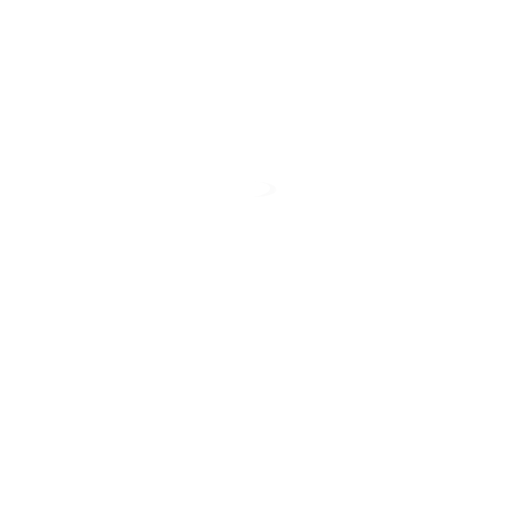
t = 0.00 s
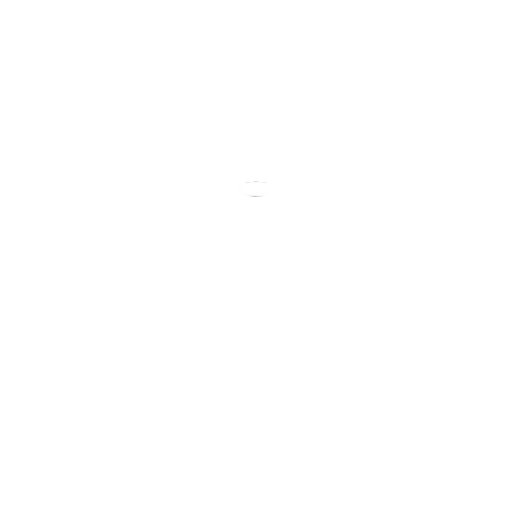
t = 0.25 s
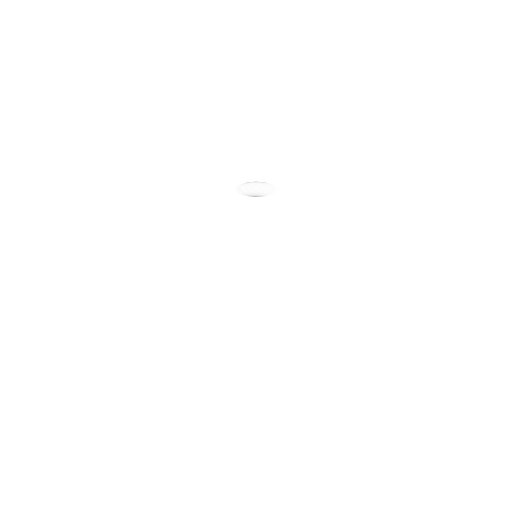
t = 0.50 s
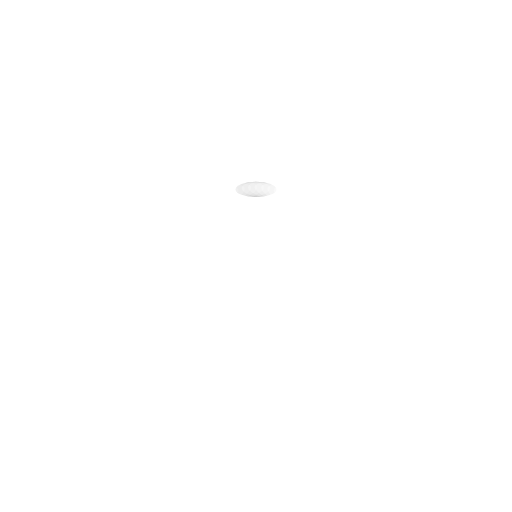
t = 0.75 s

The animated SVG that drew these frames (rendered in a browser with its animation timeline set to each time). Animation: 67 SMIL elements (animate=67); one cycle of 1.00 s, repeats indefinitely.

<?xml version="1.0" encoding="utf-8"?>
<svg xmlns="http://www.w3.org/2000/svg" xmlns:xlink="http://www.w3.org/1999/xlink" style="margin: auto; background: none; display: flex; shape-rendering: auto;" width="230px" height="230px" viewBox="0 0 100 100" preserveAspectRatio="xMidYMid">
<g transform="rotate(0 50 50)">
  <rect x="46" y="35.5" rx="4" ry="1.5" width="8" height="3" fill="#000">
    <animate attributeName="opacity" values="1;0" keyTimes="0;1" dur="1s" begin="-0.9850746268656716s" repeatCount="indefinite"></animate>
  </rect>
</g><g transform="rotate(5.373134328358209 50 50)">
  <rect x="46" y="35.5" rx="4" ry="1.5" width="8" height="3" fill="#ffffff">
    <animate attributeName="opacity" values="1;0" keyTimes="0;1" dur="1s" begin="-0.9701492537313433s" repeatCount="indefinite"></animate>
  </rect>
</g><g transform="rotate(10.746268656716419 50 50)">
  <rect x="46" y="35.5" rx="4" ry="1.5" width="8" height="3" fill="#ffffff">
    <animate attributeName="opacity" values="1;0" keyTimes="0;1" dur="1s" begin="-0.9552238805970149s" repeatCount="indefinite"></animate>
  </rect>
</g><g transform="rotate(16.119402985074625 50 50)">
  <rect x="46" y="35.5" rx="4" ry="1.5" width="8" height="3" fill="#ffffff">
    <animate attributeName="opacity" values="1;0" keyTimes="0;1" dur="1s" begin="-0.9402985074626866s" repeatCount="indefinite"></animate>
  </rect>
</g><g transform="rotate(21.492537313432837 50 50)">
  <rect x="46" y="35.5" rx="4" ry="1.5" width="8" height="3" fill="#ffffff">
    <animate attributeName="opacity" values="1;0" keyTimes="0;1" dur="1s" begin="-0.9253731343283582s" repeatCount="indefinite"></animate>
  </rect>
</g><g transform="rotate(26.865671641791046 50 50)">
  <rect x="46" y="35.5" rx="4" ry="1.5" width="8" height="3" fill="#ffffff">
    <animate attributeName="opacity" values="1;0" keyTimes="0;1" dur="1s" begin="-0.9104477611940298s" repeatCount="indefinite"></animate>
  </rect>
</g><g transform="rotate(32.23880597014925 50 50)">
  <rect x="46" y="35.5" rx="4" ry="1.5" width="8" height="3" fill="#ffffff">
    <animate attributeName="opacity" values="1;0" keyTimes="0;1" dur="1s" begin="-0.8955223880597015s" repeatCount="indefinite"></animate>
  </rect>
</g><g transform="rotate(37.61194029850746 50 50)">
  <rect x="46" y="35.5" rx="4" ry="1.5" width="8" height="3" fill="#ffffff">
    <animate attributeName="opacity" values="1;0" keyTimes="0;1" dur="1s" begin="-0.8805970149253731s" repeatCount="indefinite"></animate>
  </rect>
</g><g transform="rotate(42.985074626865675 50 50)">
  <rect x="46" y="35.5" rx="4" ry="1.5" width="8" height="3" fill="#ffffff">
    <animate attributeName="opacity" values="1;0" keyTimes="0;1" dur="1s" begin="-0.8656716417910447s" repeatCount="indefinite"></animate>
  </rect>
</g><g transform="rotate(48.35820895522388 50 50)">
  <rect x="46" y="35.5" rx="4" ry="1.5" width="8" height="3" fill="#ffffff">
    <animate attributeName="opacity" values="1;0" keyTimes="0;1" dur="1s" begin="-0.8507462686567164s" repeatCount="indefinite"></animate>
  </rect>
</g><g transform="rotate(53.73134328358209 50 50)">
  <rect x="46" y="35.5" rx="4" ry="1.5" width="8" height="3" fill="#ffffff">
    <animate attributeName="opacity" values="1;0" keyTimes="0;1" dur="1s" begin="-0.835820895522388s" repeatCount="indefinite"></animate>
  </rect>
</g><g transform="rotate(59.1044776119403 50 50)">
  <rect x="46" y="35.5" rx="4" ry="1.5" width="8" height="3" fill="#ffffff">
    <animate attributeName="opacity" values="1;0" keyTimes="0;1" dur="1s" begin="-0.8208955223880597s" repeatCount="indefinite"></animate>
  </rect>
</g><g transform="rotate(64.4776119402985 50 50)">
  <rect x="46" y="35.5" rx="4" ry="1.5" width="8" height="3" fill="#ffffff">
    <animate attributeName="opacity" values="1;0" keyTimes="0;1" dur="1s" begin="-0.8059701492537313s" repeatCount="indefinite"></animate>
  </rect>
</g><g transform="rotate(69.85074626865672 50 50)">
  <rect x="46" y="35.5" rx="4" ry="1.5" width="8" height="3" fill="#ffffff">
    <animate attributeName="opacity" values="1;0" keyTimes="0;1" dur="1s" begin="-0.7910447761194029s" repeatCount="indefinite"></animate>
  </rect>
</g><g transform="rotate(75.22388059701493 50 50)">
  <rect x="46" y="35.5" rx="4" ry="1.5" width="8" height="3" fill="#ffffff">
    <animate attributeName="opacity" values="1;0" keyTimes="0;1" dur="1s" begin="-0.7761194029850746s" repeatCount="indefinite"></animate>
  </rect>
</g><g transform="rotate(80.59701492537313 50 50)">
  <rect x="46" y="35.5" rx="4" ry="1.5" width="8" height="3" fill="#ffffff">
    <animate attributeName="opacity" values="1;0" keyTimes="0;1" dur="1s" begin="-0.7611940298507462s" repeatCount="indefinite"></animate>
  </rect>
</g><g transform="rotate(85.97014925373135 50 50)">
  <rect x="46" y="35.5" rx="4" ry="1.5" width="8" height="3" fill="#ffffff">
    <animate attributeName="opacity" values="1;0" keyTimes="0;1" dur="1s" begin="-0.746268656716418s" repeatCount="indefinite"></animate>
  </rect>
</g><g transform="rotate(91.34328358208955 50 50)">
  <rect x="46" y="35.5" rx="4" ry="1.5" width="8" height="3" fill="#ffffff">
    <animate attributeName="opacity" values="1;0" keyTimes="0;1" dur="1s" begin="-0.7313432835820896s" repeatCount="indefinite"></animate>
  </rect>
</g><g transform="rotate(96.71641791044776 50 50)">
  <rect x="46" y="35.5" rx="4" ry="1.5" width="8" height="3" fill="#ffffff">
    <animate attributeName="opacity" values="1;0" keyTimes="0;1" dur="1s" begin="-0.7164179104477612s" repeatCount="indefinite"></animate>
  </rect>
</g><g transform="rotate(102.08955223880596 50 50)">
  <rect x="46" y="35.5" rx="4" ry="1.5" width="8" height="3" fill="#ffffff">
    <animate attributeName="opacity" values="1;0" keyTimes="0;1" dur="1s" begin="-0.7014925373134329s" repeatCount="indefinite"></animate>
  </rect>
</g><g transform="rotate(107.46268656716418 50 50)">
  <rect x="46" y="35.5" rx="4" ry="1.5" width="8" height="3" fill="#ffffff">
    <animate attributeName="opacity" values="1;0" keyTimes="0;1" dur="1s" begin="-0.6865671641791045s" repeatCount="indefinite"></animate>
  </rect>
</g><g transform="rotate(112.83582089552239 50 50)">
  <rect x="46" y="35.5" rx="4" ry="1.5" width="8" height="3" fill="#ffffff">
    <animate attributeName="opacity" values="1;0" keyTimes="0;1" dur="1s" begin="-0.6716417910447762s" repeatCount="indefinite"></animate>
  </rect>
</g><g transform="rotate(118.2089552238806 50 50)">
  <rect x="46" y="35.5" rx="4" ry="1.5" width="8" height="3" fill="#ffffff">
    <animate attributeName="opacity" values="1;0" keyTimes="0;1" dur="1s" begin="-0.6567164179104478s" repeatCount="indefinite"></animate>
  </rect>
</g><g transform="rotate(123.58208955223881 50 50)">
  <rect x="46" y="35.5" rx="4" ry="1.5" width="8" height="3" fill="#ffffff">
    <animate attributeName="opacity" values="1;0" keyTimes="0;1" dur="1s" begin="-0.6417910447761194s" repeatCount="indefinite"></animate>
  </rect>
</g><g transform="rotate(128.955223880597 50 50)">
  <rect x="46" y="35.5" rx="4" ry="1.5" width="8" height="3" fill="#ffffff">
    <animate attributeName="opacity" values="1;0" keyTimes="0;1" dur="1s" begin="-0.6268656716417911s" repeatCount="indefinite"></animate>
  </rect>
</g><g transform="rotate(134.32835820895522 50 50)">
  <rect x="46" y="35.5" rx="4" ry="1.5" width="8" height="3" fill="#ffffff">
    <animate attributeName="opacity" values="1;0" keyTimes="0;1" dur="1s" begin="-0.6119402985074627s" repeatCount="indefinite"></animate>
  </rect>
</g><g transform="rotate(139.70149253731344 50 50)">
  <rect x="46" y="35.5" rx="4" ry="1.5" width="8" height="3" fill="#ffffff">
    <animate attributeName="opacity" values="1;0" keyTimes="0;1" dur="1s" begin="-0.5970149253731343s" repeatCount="indefinite"></animate>
  </rect>
</g><g transform="rotate(145.07462686567163 50 50)">
  <rect x="46" y="35.5" rx="4" ry="1.5" width="8" height="3" fill="#ffffff">
    <animate attributeName="opacity" values="1;0" keyTimes="0;1" dur="1s" begin="-0.582089552238806s" repeatCount="indefinite"></animate>
  </rect>
</g><g transform="rotate(150.44776119402985 50 50)">
  <rect x="46" y="35.5" rx="4" ry="1.5" width="8" height="3" fill="#ffffff">
    <animate attributeName="opacity" values="1;0" keyTimes="0;1" dur="1s" begin="-0.5671641791044776s" repeatCount="indefinite"></animate>
  </rect>
</g><g transform="rotate(155.82089552238807 50 50)">
  <rect x="46" y="35.5" rx="4" ry="1.5" width="8" height="3" fill="#ffffff">
    <animate attributeName="opacity" values="1;0" keyTimes="0;1" dur="1s" begin="-0.5522388059701493s" repeatCount="indefinite"></animate>
  </rect>
</g><g transform="rotate(161.19402985074626 50 50)">
  <rect x="46" y="35.5" rx="4" ry="1.5" width="8" height="3" fill="#ffffff">
    <animate attributeName="opacity" values="1;0" keyTimes="0;1" dur="1s" begin="-0.5373134328358209s" repeatCount="indefinite"></animate>
  </rect>
</g><g transform="rotate(166.56716417910448 50 50)">
  <rect x="46" y="35.5" rx="4" ry="1.5" width="8" height="3" fill="#ffffff">
    <animate attributeName="opacity" values="1;0" keyTimes="0;1" dur="1s" begin="-0.5223880597014925s" repeatCount="indefinite"></animate>
  </rect>
</g><g transform="rotate(171.9402985074627 50 50)">
  <rect x="46" y="35.5" rx="4" ry="1.5" width="8" height="3" fill="#ffffff">
    <animate attributeName="opacity" values="1;0" keyTimes="0;1" dur="1s" begin="-0.5074626865671642s" repeatCount="indefinite"></animate>
  </rect>
</g><g transform="rotate(177.3134328358209 50 50)">
  <rect x="46" y="35.5" rx="4" ry="1.5" width="8" height="3" fill="#ffffff">
    <animate attributeName="opacity" values="1;0" keyTimes="0;1" dur="1s" begin="-0.4925373134328358s" repeatCount="indefinite"></animate>
  </rect>
</g><g transform="rotate(182.6865671641791 50 50)">
  <rect x="46" y="35.5" rx="4" ry="1.5" width="8" height="3" fill="#ffffff">
    <animate attributeName="opacity" values="1;0" keyTimes="0;1" dur="1s" begin="-0.47761194029850745s" repeatCount="indefinite"></animate>
  </rect>
</g><g transform="rotate(188.0597014925373 50 50)">
  <rect x="46" y="35.5" rx="4" ry="1.5" width="8" height="3" fill="#ffffff">
    <animate attributeName="opacity" values="1;0" keyTimes="0;1" dur="1s" begin="-0.4626865671641791s" repeatCount="indefinite"></animate>
  </rect>
</g><g transform="rotate(193.43283582089552 50 50)">
  <rect x="46" y="35.5" rx="4" ry="1.5" width="8" height="3" fill="#ffffff">
    <animate attributeName="opacity" values="1;0" keyTimes="0;1" dur="1s" begin="-0.44776119402985076s" repeatCount="indefinite"></animate>
  </rect>
</g><g transform="rotate(198.80597014925374 50 50)">
  <rect x="46" y="35.5" rx="4" ry="1.5" width="8" height="3" fill="#ffffff">
    <animate attributeName="opacity" values="1;0" keyTimes="0;1" dur="1s" begin="-0.43283582089552236s" repeatCount="indefinite"></animate>
  </rect>
</g><g transform="rotate(204.17910447761193 50 50)">
  <rect x="46" y="35.5" rx="4" ry="1.5" width="8" height="3" fill="#ffffff">
    <animate attributeName="opacity" values="1;0" keyTimes="0;1" dur="1s" begin="-0.417910447761194s" repeatCount="indefinite"></animate>
  </rect>
</g><g transform="rotate(209.55223880597015 50 50)">
  <rect x="46" y="35.5" rx="4" ry="1.5" width="8" height="3" fill="#ffffff">
    <animate attributeName="opacity" values="1;0" keyTimes="0;1" dur="1s" begin="-0.40298507462686567s" repeatCount="indefinite"></animate>
  </rect>
</g><g transform="rotate(214.92537313432837 50 50)">
  <rect x="46" y="35.5" rx="4" ry="1.5" width="8" height="3" fill="#ffffff">
    <animate attributeName="opacity" values="1;0" keyTimes="0;1" dur="1s" begin="-0.3880597014925373s" repeatCount="indefinite"></animate>
  </rect>
</g><g transform="rotate(220.29850746268656 50 50)">
  <rect x="46" y="35.5" rx="4" ry="1.5" width="8" height="3" fill="#ffffff">
    <animate attributeName="opacity" values="1;0" keyTimes="0;1" dur="1s" begin="-0.373134328358209s" repeatCount="indefinite"></animate>
  </rect>
</g><g transform="rotate(225.67164179104478 50 50)">
  <rect x="46" y="35.5" rx="4" ry="1.5" width="8" height="3" fill="#ffffff">
    <animate attributeName="opacity" values="1;0" keyTimes="0;1" dur="1s" begin="-0.3582089552238806s" repeatCount="indefinite"></animate>
  </rect>
</g><g transform="rotate(231.044776119403 50 50)">
  <rect x="46" y="35.5" rx="4" ry="1.5" width="8" height="3" fill="#ffffff">
    <animate attributeName="opacity" values="1;0" keyTimes="0;1" dur="1s" begin="-0.34328358208955223s" repeatCount="indefinite"></animate>
  </rect>
</g><g transform="rotate(236.4179104477612 50 50)">
  <rect x="46" y="35.5" rx="4" ry="1.5" width="8" height="3" fill="#ffffff">
    <animate attributeName="opacity" values="1;0" keyTimes="0;1" dur="1s" begin="-0.3283582089552239s" repeatCount="indefinite"></animate>
  </rect>
</g><g transform="rotate(241.7910447761194 50 50)">
  <rect x="46" y="35.5" rx="4" ry="1.5" width="8" height="3" fill="#ffffff">
    <animate attributeName="opacity" values="1;0" keyTimes="0;1" dur="1s" begin="-0.31343283582089554s" repeatCount="indefinite"></animate>
  </rect>
</g><g transform="rotate(247.16417910447763 50 50)">
  <rect x="46" y="35.5" rx="4" ry="1.5" width="8" height="3" fill="#ffffff">
    <animate attributeName="opacity" values="1;0" keyTimes="0;1" dur="1s" begin="-0.29850746268656714s" repeatCount="indefinite"></animate>
  </rect>
</g><g transform="rotate(252.53731343283582 50 50)">
  <rect x="46" y="35.5" rx="4" ry="1.5" width="8" height="3" fill="#ffffff">
    <animate attributeName="opacity" values="1;0" keyTimes="0;1" dur="1s" begin="-0.2835820895522388s" repeatCount="indefinite"></animate>
  </rect>
</g><g transform="rotate(257.910447761194 50 50)">
  <rect x="46" y="35.5" rx="4" ry="1.5" width="8" height="3" fill="#ffffff">
    <animate attributeName="opacity" values="1;0" keyTimes="0;1" dur="1s" begin="-0.26865671641791045s" repeatCount="indefinite"></animate>
  </rect>
</g><g transform="rotate(263.2835820895522 50 50)">
  <rect x="46" y="35.5" rx="4" ry="1.5" width="8" height="3" fill="#ffffff">
    <animate attributeName="opacity" values="1;0" keyTimes="0;1" dur="1s" begin="-0.2537313432835821s" repeatCount="indefinite"></animate>
  </rect>
</g><g transform="rotate(268.65671641791045 50 50)">
  <rect x="46" y="35.5" rx="4" ry="1.5" width="8" height="3" fill="#ffffff">
    <animate attributeName="opacity" values="1;0" keyTimes="0;1" dur="1s" begin="-0.23880597014925373s" repeatCount="indefinite"></animate>
  </rect>
</g><g transform="rotate(274.02985074626866 50 50)">
  <rect x="46" y="35.5" rx="4" ry="1.5" width="8" height="3" fill="#ffffff">
    <animate attributeName="opacity" values="1;0" keyTimes="0;1" dur="1s" begin="-0.22388059701492538s" repeatCount="indefinite"></animate>
  </rect>
</g><g transform="rotate(279.4029850746269 50 50)">
  <rect x="46" y="35.5" rx="4" ry="1.5" width="8" height="3" fill="#ffffff">
    <animate attributeName="opacity" values="1;0" keyTimes="0;1" dur="1s" begin="-0.208955223880597s" repeatCount="indefinite"></animate>
  </rect>
</g><g transform="rotate(284.7761194029851 50 50)">
  <rect x="46" y="35.5" rx="4" ry="1.5" width="8" height="3" fill="#ffffff">
    <animate attributeName="opacity" values="1;0" keyTimes="0;1" dur="1s" begin="-0.19402985074626866s" repeatCount="indefinite"></animate>
  </rect>
</g><g transform="rotate(290.14925373134326 50 50)">
  <rect x="46" y="35.5" rx="4" ry="1.5" width="8" height="3" fill="#ffffff">
    <animate attributeName="opacity" values="1;0" keyTimes="0;1" dur="1s" begin="-0.1791044776119403s" repeatCount="indefinite"></animate>
  </rect>
</g><g transform="rotate(295.5223880597015 50 50)">
  <rect x="46" y="35.5" rx="4" ry="1.5" width="8" height="3" fill="#ffffff">
    <animate attributeName="opacity" values="1;0" keyTimes="0;1" dur="1s" begin="-0.16417910447761194s" repeatCount="indefinite"></animate>
  </rect>
</g><g transform="rotate(300.8955223880597 50 50)">
  <rect x="46" y="35.5" rx="4" ry="1.5" width="8" height="3" fill="#ffffff">
    <animate attributeName="opacity" values="1;0" keyTimes="0;1" dur="1s" begin="-0.14925373134328357s" repeatCount="indefinite"></animate>
  </rect>
</g><g transform="rotate(306.2686567164179 50 50)">
  <rect x="46" y="35.5" rx="4" ry="1.5" width="8" height="3" fill="#ffffff">
    <animate attributeName="opacity" values="1;0" keyTimes="0;1" dur="1s" begin="-0.13432835820895522s" repeatCount="indefinite"></animate>
  </rect>
</g><g transform="rotate(311.64179104477614 50 50)">
  <rect x="46" y="35.5" rx="4" ry="1.5" width="8" height="3" fill="#ffffff">
    <animate attributeName="opacity" values="1;0" keyTimes="0;1" dur="1s" begin="-0.11940298507462686s" repeatCount="indefinite"></animate>
  </rect>
</g><g transform="rotate(317.0149253731343 50 50)">
  <rect x="46" y="35.5" rx="4" ry="1.5" width="8" height="3" fill="#ffffff">
    <animate attributeName="opacity" values="1;0" keyTimes="0;1" dur="1s" begin="-0.1044776119402985s" repeatCount="indefinite"></animate>
  </rect>
</g><g transform="rotate(322.3880597014925 50 50)">
  <rect x="46" y="35.5" rx="4" ry="1.5" width="8" height="3" fill="#ffffff">
    <animate attributeName="opacity" values="1;0" keyTimes="0;1" dur="1s" begin="-0.08955223880597014s" repeatCount="indefinite"></animate>
  </rect>
</g><g transform="rotate(327.76119402985074 50 50)">
  <rect x="46" y="35.5" rx="4" ry="1.5" width="8" height="3" fill="#ffffff">
    <animate attributeName="opacity" values="1;0" keyTimes="0;1" dur="1s" begin="-0.07462686567164178s" repeatCount="indefinite"></animate>
  </rect>
</g><g transform="rotate(333.13432835820896 50 50)">
  <rect x="46" y="35.5" rx="4" ry="1.5" width="8" height="3" fill="#ffffff">
    <animate attributeName="opacity" values="1;0" keyTimes="0;1" dur="1s" begin="-0.05970149253731343s" repeatCount="indefinite"></animate>
  </rect>
</g><g transform="rotate(338.5074626865672 50 50)">
  <rect x="46" y="35.5" rx="4" ry="1.5" width="8" height="3" fill="#ffffff">
    <animate attributeName="opacity" values="1;0" keyTimes="0;1" dur="1s" begin="-0.04477611940298507s" repeatCount="indefinite"></animate>
  </rect>
</g><g transform="rotate(343.8805970149254 50 50)">
  <rect x="46" y="35.5" rx="4" ry="1.5" width="8" height="3" fill="#ffffff">
    <animate attributeName="opacity" values="1;0" keyTimes="0;1" dur="1s" begin="-0.029850746268656716s" repeatCount="indefinite"></animate>
  </rect>
</g><g transform="rotate(349.25373134328356 50 50)">
  <rect x="46" y="35.5" rx="4" ry="1.5" width="8" height="3" fill="#ffffff">
    <animate attributeName="opacity" values="1;0" keyTimes="0;1" dur="1s" begin="-0.014925373134328358s" repeatCount="indefinite"></animate>
  </rect>
</g><g transform="rotate(354.6268656716418 50 50)">
  <rect x="46" y="35.5" rx="4" ry="1.5" width="8" height="3" fill="#ffffff">
    <animate attributeName="opacity" values="1;0" keyTimes="0;1" dur="1s" begin="0s" repeatCount="indefinite"></animate>
  </rect>
</g>
</svg>
